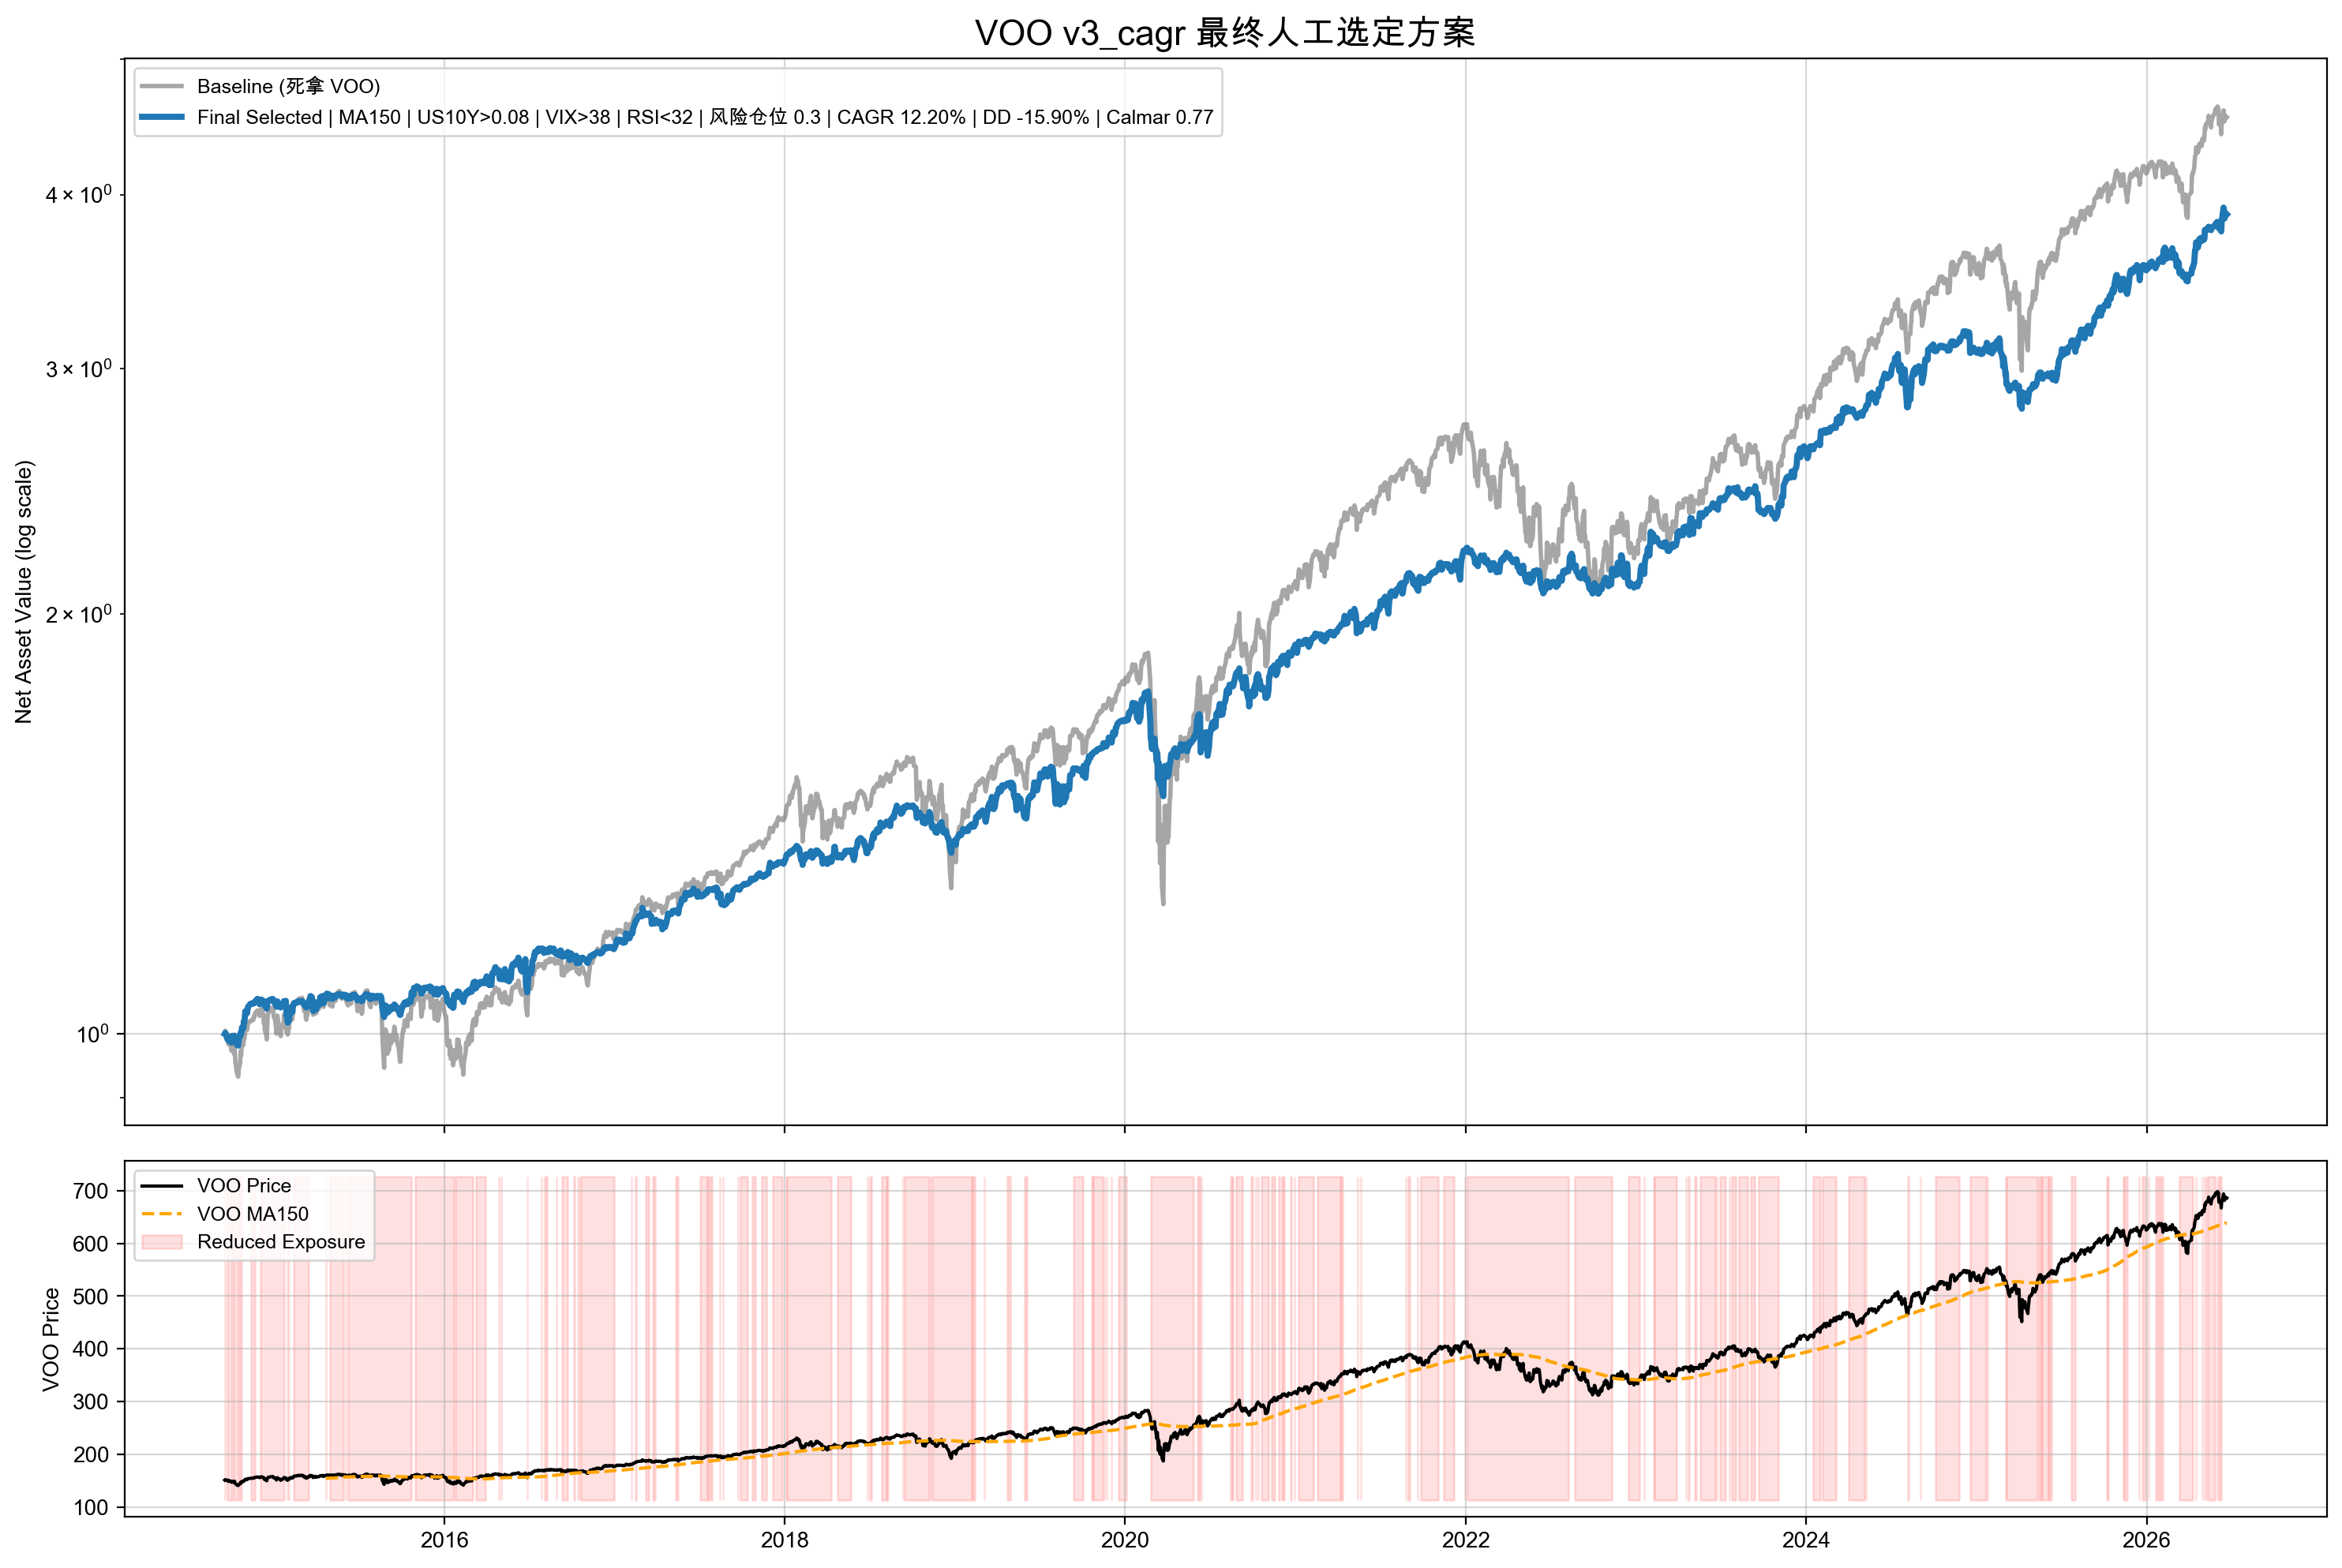

The data file committed next to this chart (first rows):
ma_len, us10y_th, vix_th, rsi_th, risk_pos, cagr, max_dd, calmar, avg_exposure, dd_peak, dd_trough, selection_label, max_dd_limit, calmar_floor, constrained_cagr_rank
150, 0.08, 38, 32, 0.3, 0.122, -0.159, 0.7669, 62.87, 2020-02-19, 2020-03-23, final_selected_oos_preferred, -0.18, 0.6, 7
